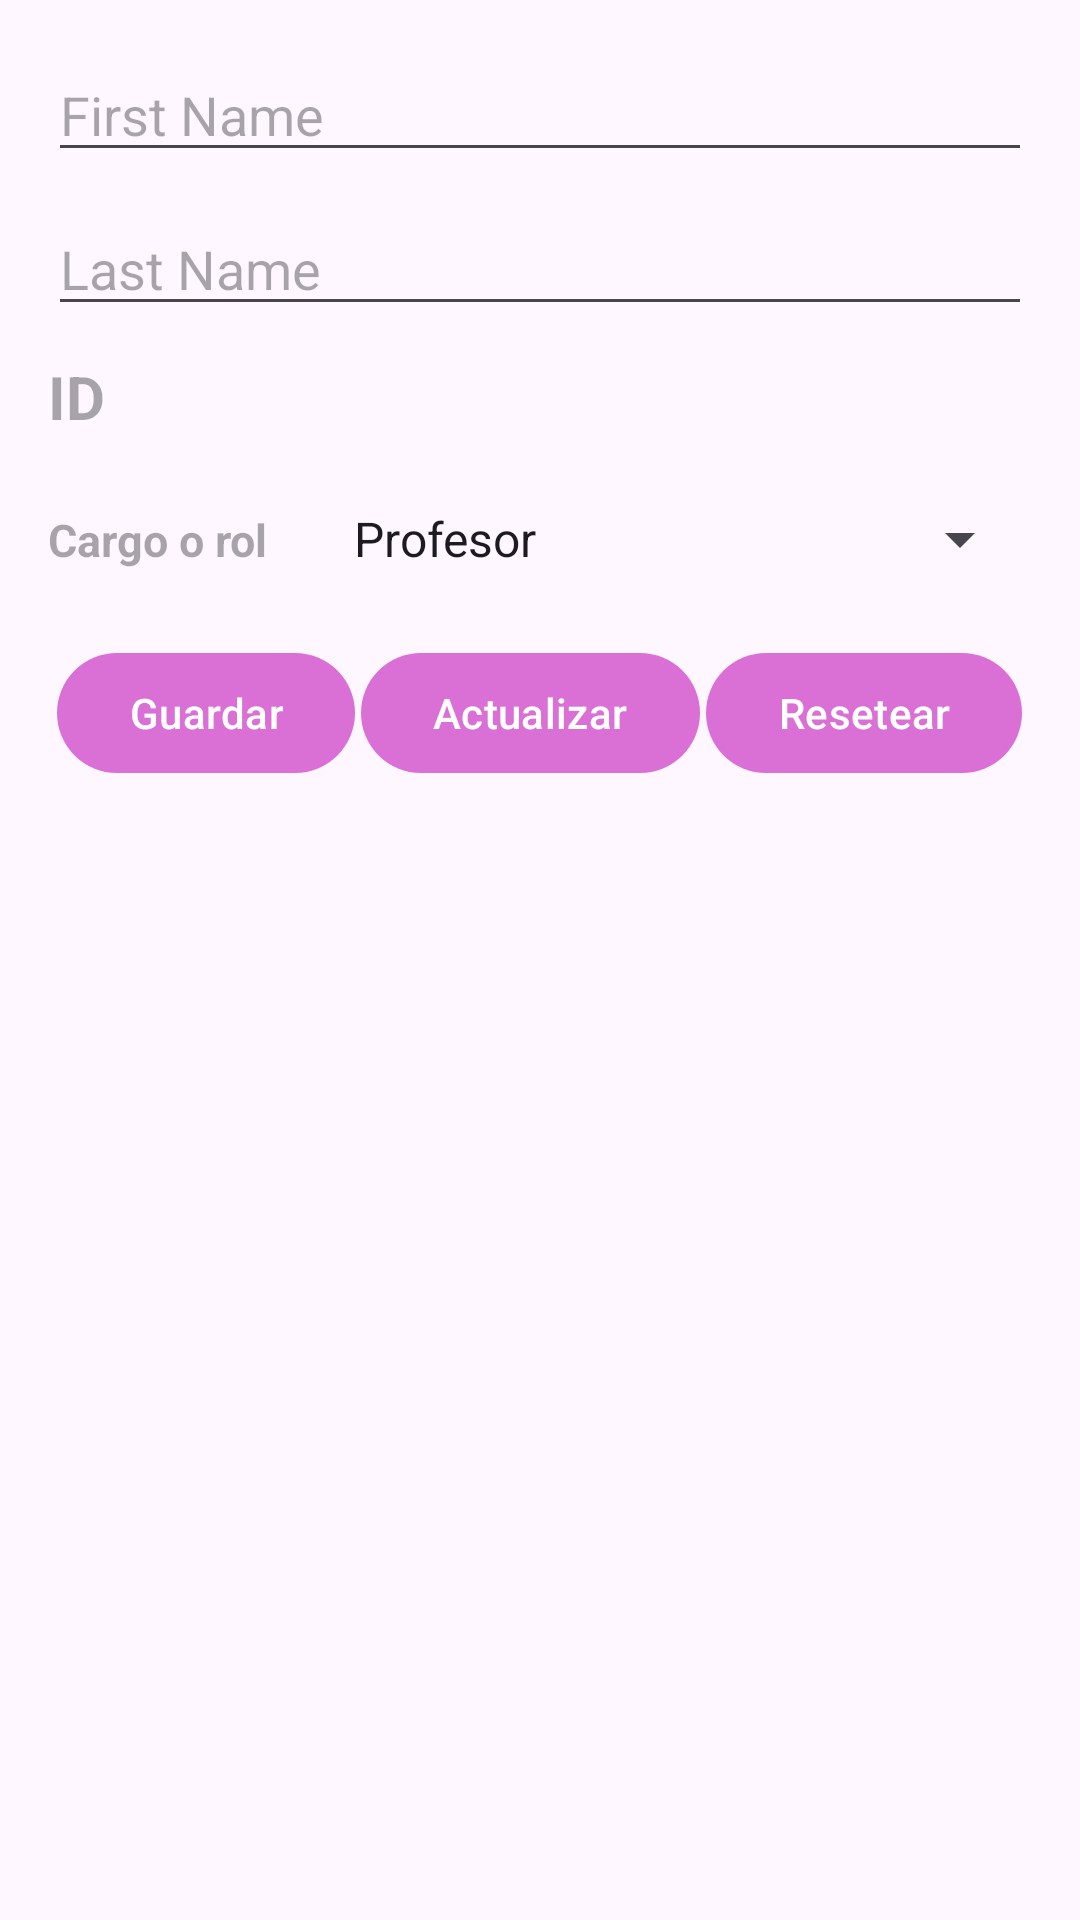

Write the Android layout XML for this screen, with the resource values it uses.
<!-- AndroidManifest.xml: application theme Theme.Rfid_integrated_system_app -->
<!-- res/layout/activity_main.xml -->
<?xml version="1.0" encoding="utf-8"?>
<androidx.coordinatorlayout.widget.CoordinatorLayout xmlns:android="http://schemas.android.com/apk/res/android"
    xmlns:app="http://schemas.android.com/apk/res-auto"
    xmlns:tools="http://schemas.android.com/tools"
    android:layout_width="match_parent"
    android:layout_height="match_parent"
    android:fitsSystemWindows="true"
    tools:context=".MainActivity">


    <androidx.appcompat.widget.LinearLayoutCompat
        android:layout_width="match_parent"
        android:layout_height="wrap_content"
        android:orientation="vertical"
        android:layout_margin="16dp">

        <EditText
            android:id="@+id/editTextFirstName"
            android:layout_width="match_parent"
            android:layout_height="wrap_content"
            android:hint="@string/firstName"
            android:layout_marginBottom="10dp"/>

        <EditText
            android:id="@+id/editTextLastName"
            android:layout_width="match_parent"
            android:layout_height="wrap_content"
            android:hint="@string/lastName"/>

      

        <TextView
            android:id="@+id/textViewIDUser"
            android:layout_width="match_parent"
            android:layout_height="wrap_content"
            android:hint="@string/ID"
            android:textColor="@color/whitesmoke"
            android:textStyle="bold"
            android:textSize="20dp"
            android:layout_marginTop="10dp"/>

        <LinearLayout
            android:layout_width="match_parent"
            android:layout_height="wrap_content"
            android:orientation="horizontal"
            android:layout_marginTop="10dp">

            <TextView
                android:layout_width="match_parent"
                android:layout_height="wrap_content"
                android:hint="@string/CargoRol"
                android:textColor="@color/whitesmoke"
                android:textStyle="bold"
                android:textSize="15dp"
                android:layout_weight="1"/>

            <Spinner
                android:id="@+id/spinner_cargoRol"
                android:layout_width="match_parent"
                android:layout_height="wrap_content"
                android:minHeight="48dp"
                android:entries="@array/cargos"
                app:layout_constraintStart_toStartOf="parent"
                app:layout_constraintTop_toBottomOf="@+id/edit_text_date"
                android:layout_weight="0.4"/>


        </LinearLayout>

        <androidx.appcompat.widget.LinearLayoutCompat
            android:layout_width="match_parent"
            android:layout_height="wrap_content"
            android:layout_marginTop="10dp"
            android:gravity="center_horizontal"
            android:orientation="horizontal">

            <Button
                android:id="@+id/buttonSave"
                android:layout_width="wrap_content"
                android:layout_height="wrap_content"
                android:text="@string/buttonSave" />

            <Button
                android:id="@+id/buttonUpdate"
                android:layout_width="wrap_content"
                android:layout_height="wrap_content"
                android:text="@string/buttonUpdate"
                android:layout_marginStart="2dp"/>

            <Button
                android:id="@+id/buttonClear"
                android:layout_width="wrap_content"
                android:layout_height="wrap_content"
                android:text="@string/buttonClear"
                android:layout_marginStart="2dp"/>

        </androidx.appcompat.widget.LinearLayoutCompat>

        <androidx.recyclerview.widget.RecyclerView
            android:id="@+id/recyclerView"
            android:layout_width="match_parent"
            android:layout_height="match_parent"/>

    </androidx.appcompat.widget.LinearLayoutCompat>


</androidx.coordinatorlayout.widget.CoordinatorLayout>
<!-- resources referenced by this layout -->
<resources>
  <string-array name="cargos">
          <item>Profesor</item>
          <item>Estudiante</item>
          <item>Monitor</item>
      </string-array>
  <item name="whitesmoke" type="color">#f5f5f5</item>
  <string name="CargoRol">Cargo o rol\n</string>
  <string name="ID">ID</string>
  <string name="buttonClear">Resetear</string>
  <string name="buttonSave">Guardar</string>
  <string name="buttonUpdate">Actualizar</string>
  <string name="firstName">First Name</string>
  <string name="lastName">Last Name</string>
  <style name="Theme.Rfid_integrated_system_app" parent="Base.Theme.Rfid_integrated_system_app" />
  <style name="Base.Theme.Rfid_integrated_system_app" parent="Theme.Material3.DayNight.NoActionBar">
          
          <item name="colorPrimary">@color/orchid</item>
      </style>
  <item name="orchid" type="color">#da70d6</item>
</resources>
